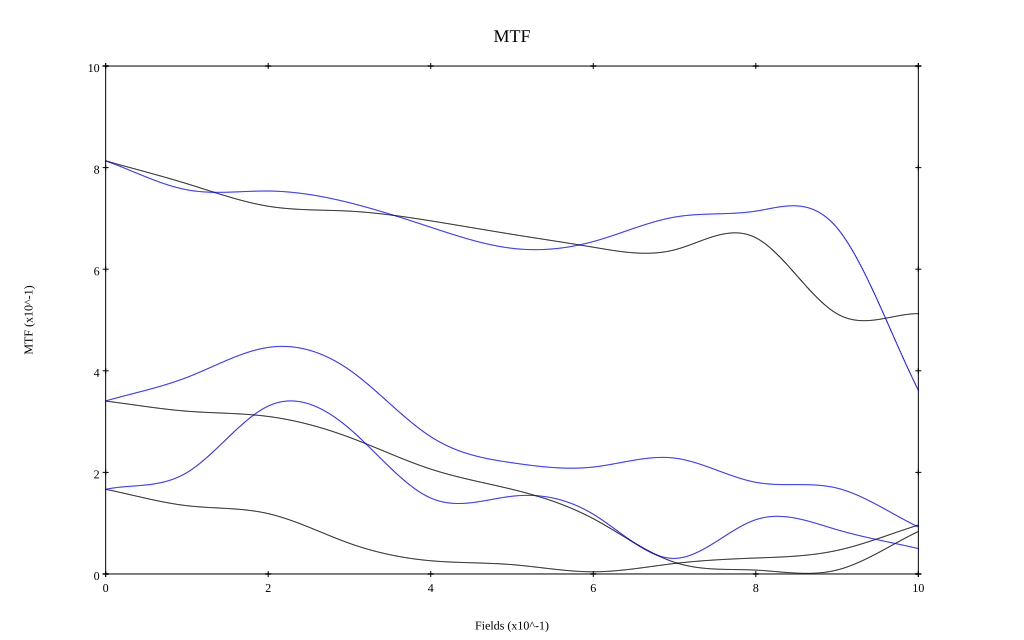

The table this chart was drawn from, first rows:
, 0, 0.1, 0.2, 0.3, 0.4, 0.5, 0.6, 0.7, 0.8, 0.9, 1
10 sag, 0.813, 0.768, 0.724, 0.714, 0.695, 0.669, 0.643, 0.638, 0.662, 0.512, 0.513
10 tan, 0.813, 0.756, 0.754, 0.731, 0.683, 0.641, 0.654, 0.703, 0.714, 0.681, 0.362
30 sag, 0.34, 0.32, 0.31, 0.269, 0.206, 0.167, 0.109, 0.023, 0.008, 0.008, 0.084
30 tan, 0.341, 0.387, 0.446, 0.402, 0.27, 0.219, 0.211, 0.228, 0.18, 0.169, 0.093
50 sag, 0.167, 0.134, 0.119, 0.06, 0.026, 0.018, 0.004, 0.021, 0.031, 0.046, 0.096
50 tan, 0.167, 0.2, 0.331, 0.286, 0.149, 0.153, 0.118, 0.031, 0.107, 0.087, 0.05
